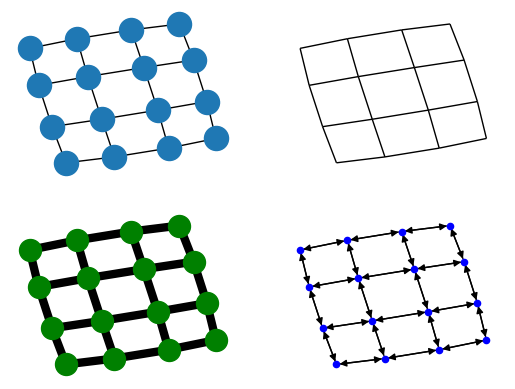

The script that saved this image:
#!/usr/bin/env python
"""
Draw a graph with matplotlib.
You must have matplotlib for this to work.
"""
# Author: Aric Hagberg (hagberg@lanl.gov)

#    Copyright (C) 2004-2016
#    Aric Hagberg <hagberg@lanl.gov>
#    Dan Schult <dschult@colgate.edu>
#    Pieter Swart <swart@lanl.gov>
#    All rights reserved.
#    BSD license.

try:
    import matplotlib.pyplot as plt
except:
    raise

import networkx as nx

G = nx.grid_2d_graph(4, 4)  # 4x4 grid

pos = nx.spring_layout(G, iterations=100)

plt.subplot(221)
nx.draw(G, pos, font_size=8)

plt.subplot(222)
nx.draw(G, pos, node_color='k', node_size=0, with_labels=False)

plt.subplot(223)
nx.draw(G, pos, node_color='g', node_size=250, with_labels=False, width=6)

plt.subplot(224)
H = G.to_directed()
nx.draw(H, pos, node_color='b', node_size=20, with_labels=False)

plt.savefig("four_grids.png")
plt.show()
